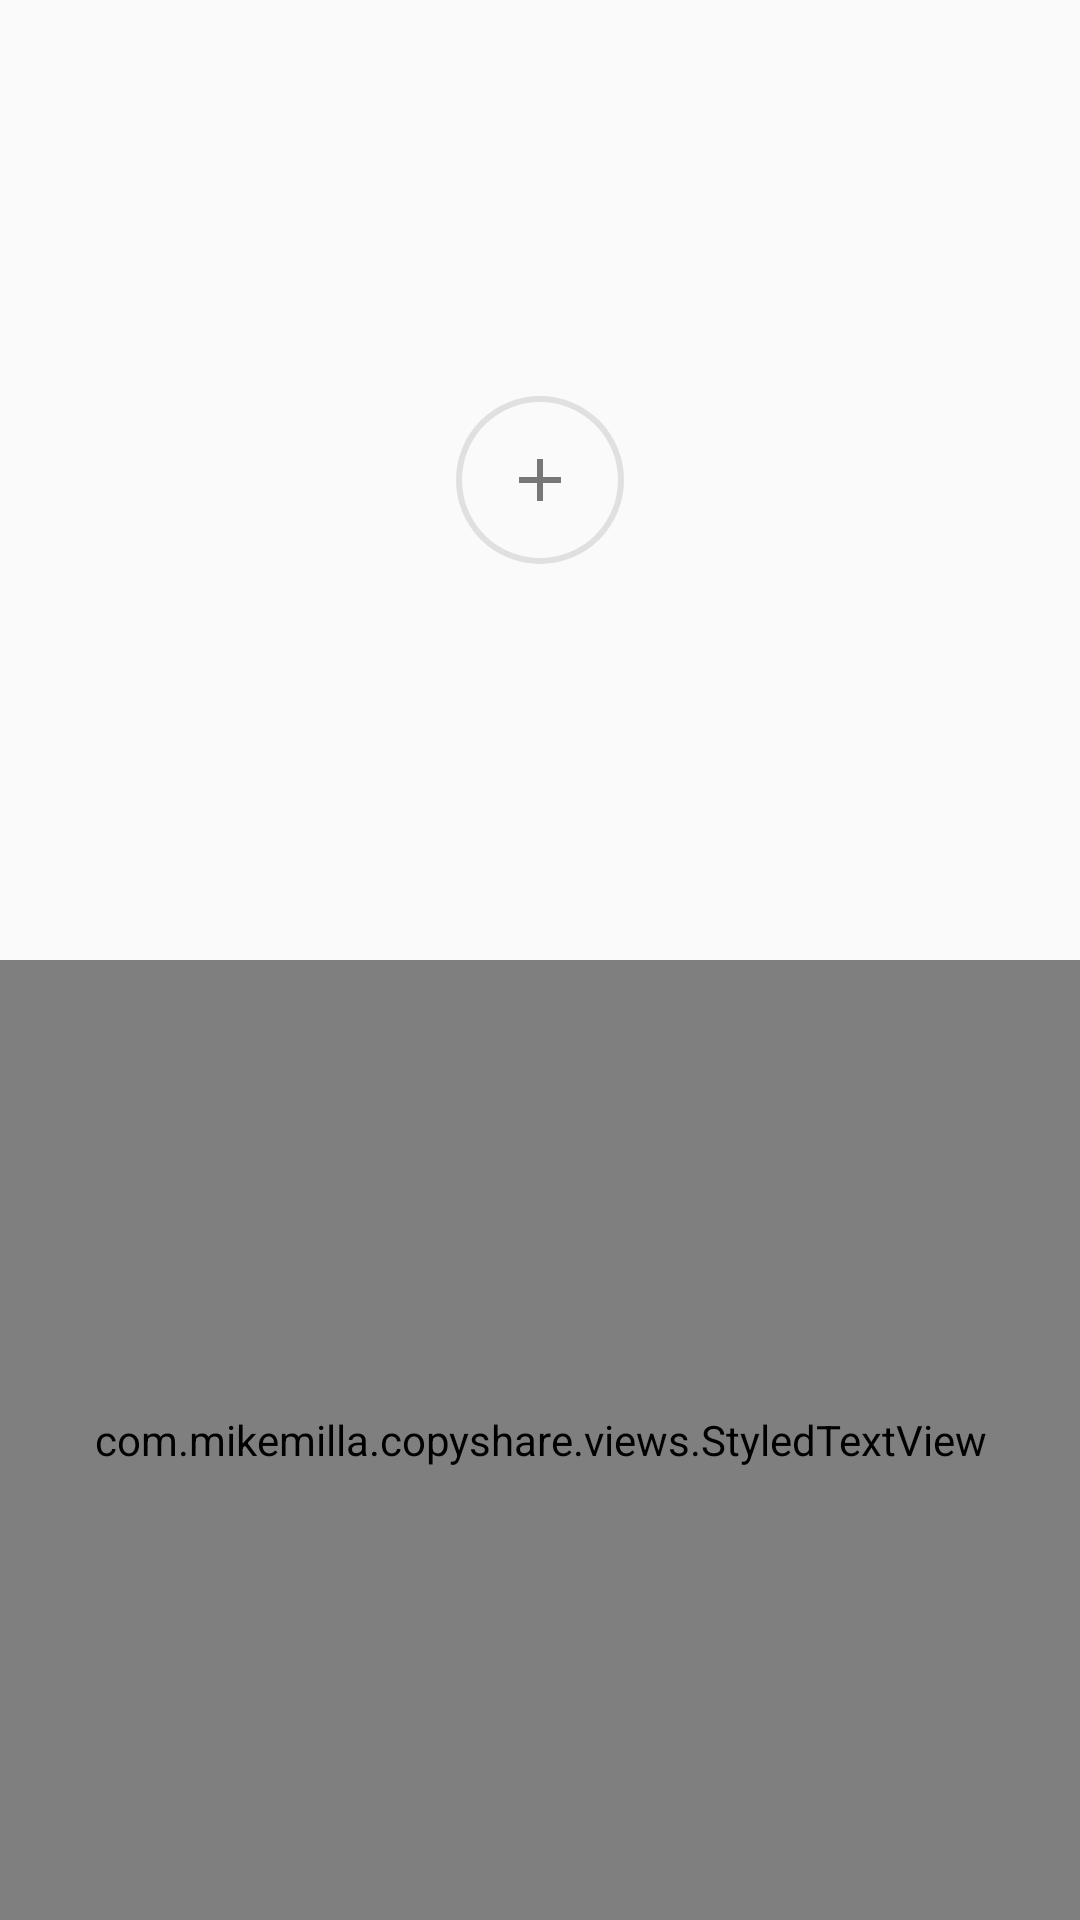

Produce the Android XML layout that renders to this screen, including the resource entries it uses.
<!-- AndroidManifest.xml: application theme AppTheme -->
<!-- res/layout/contact_send_plus.xml -->
<?xml version="1.0" encoding="utf-8"?>
<LinearLayout xmlns:android="http://schemas.android.com/apk/res/android"
    xmlns:app="http://schemas.android.com/apk/res-auto"
    xmlns:tools="http://schemas.android.com/tools"
    android:id="@+id/container"
    android:layout_width="@dimen/eighty_eight"
    android:layout_height="match_parent"
    android:orientation="vertical">

    <RelativeLayout
        android:layout_width="match_parent"
        android:layout_height="0dp"
        android:layout_weight="1">

        <RelativeLayout
            android:layout_width="@dimen/seventy_two"
            android:layout_height="@dimen/seventy_two"
            android:layout_centerInParent="true">

            <ImageView
                android:layout_width="56dp"
                android:layout_height="56dp"
                android:layout_centerInParent="true"
                android:background="@drawable/circle_transparent"
                android:scaleType="centerInside"
                app:srcCompat="@drawable/ic_add"
                tools:ignore="MissingPrefix" />

        </RelativeLayout>

    </RelativeLayout>

    <com.mikemilla.copyshare.views.StyledTextView
        android:id="@+id/text_view"
        android:layout_width="match_parent"
        android:layout_height="0dp"
        android:layout_weight="1"
        android:gravity="center"
        android:maxLines="2"
        android:padding="4dp"
        android:text="@string/add_contact"
        android:textColor="@color/text_color" />

</LinearLayout>
<!-- resources referenced by this layout -->
<resources>
  <color name="text_color">#777777</color>
  <dimen name="eighty_eight">88dp</dimen>
  <dimen name="seventy_two">72dp</dimen>
  <!-- drawable circle_transparent (drawable) -->
  <?xml version="1.0" encoding="utf-8"?>
  <selector xmlns:android="http://schemas.android.com/apk/res/android">
      <item>
          <shape android:shape="oval">
              <stroke android:width="2dp" android:color="@color/border" />
          </shape>
      </item>
  </selector>
  <!-- drawable ic_add (drawable) -->
  <?xml version="1.0" encoding="utf-8"?>
  <vector xmlns:android="http://schemas.android.com/apk/res/android"
      android:width="24dp"
      android:height="24dp"
      android:viewportHeight="24"
      android:viewportWidth="24">
      <path
          android:fillColor="@color/text_color"
          android:pathData="M19 13l-6 0 0 6 -2 0 0 -6 -6 0 0 -2 6 0 0 -6 2 0 0 6 6 0 0 2z" />
  </vector>
  <string name="add_contact">Add Contact</string>
  <style name="AppTheme" parent="Theme.AppCompat.Light.DarkActionBar">
          <item name="colorPrimary">@color/primary</item>
          <item name="colorPrimaryDark">@color/primary</item>
          <item name="colorAccent">@color/accent</item>
          <item name="android:windowAnimationStyle">@null</item>
          <item name="windowActionBar">false</item>
      </style>
  <color name="border">#E0E0E0</color>
  <color name="primary">#2196F3</color>
  <color name="accent">#FF1744</color>
</resources>
